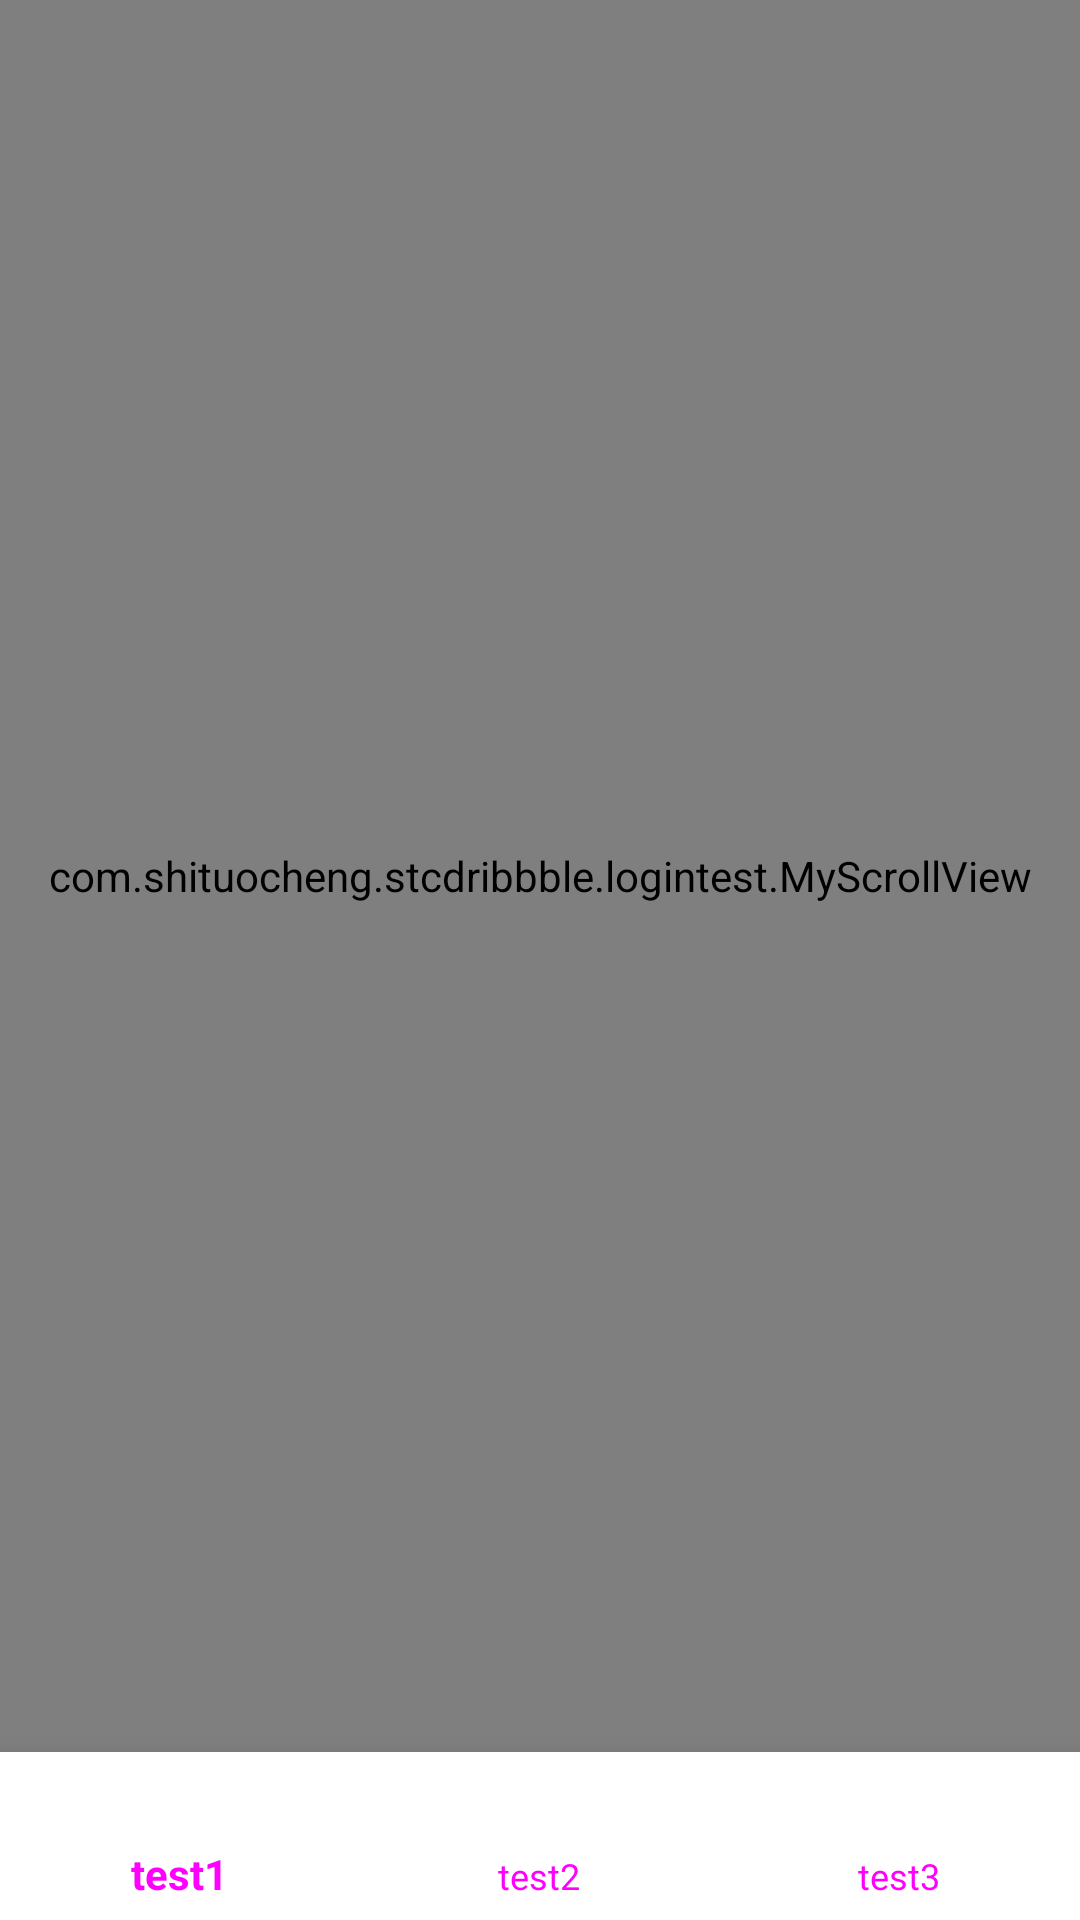

Write the Android layout XML for this screen, with the resource values it uses.
<!-- AndroidManifest.xml: activity theme AppTheme.NoActionBar -->
<!-- res/layout/activity_main_home.xml -->
<?xml version="1.0" encoding="utf-8"?>
<LinearLayout
    xmlns:android="http://schemas.android.com/apk/res/android"
    android:orientation="vertical"
    xmlns:app="http://schemas.android.com/apk/res-auto"
    xmlns:tools="http://schemas.android.com/tools"
    android:layout_width="match_parent"
    android:layout_height="match_parent"
    tools:context="com.example.stcdribbble.logintest.MainHomeActivity">

    <com.example.stcdribbble.logintest.MyScrollView
        android:layout_width="match_parent"
        android:layout_weight="1"
        android:layout_height="0dp">
        <RelativeLayout
            android:layout_width="match_parent"
            android:layout_weight="1"
            android:layout_height="0dp">
            <com.youth.banner.Banner
                android:id="@+id/banner"
                android:layout_width="match_parent"
                android:layout_height="200dp" />

            <TextView
                android:id="@+id/title"
                android:layout_width="match_parent"
                android:layout_height="wrap_content"
                android:text="最近更新"
                android:layout_below="@id/banner"
                android:textSize="16sp"
                android:padding="16dp"/>

            <cn.lemon.view.RefreshRecyclerView
                android:padding="16dp"
                android:layout_below="@id/title"
                android:id="@+id/recycler_view"
                android:layout_width="wrap_content"
                android:layout_height="250dp"
                app:refresh_able="false"
                app:load_more_able="false"/>

            <android.support.design.widget.TabLayout
                android:id="@+id/tabLayout"
                android:layout_below="@id/recycler_view"
                android:background="#000"
                app:tabIndicatorColor="#af966f"
                android:paddingLeft="10dp"
                android:paddingRight="10dp"
                app:tabMode="scrollable"
                app:tabTextColor="#fff"
                app:tabSelectedTextColor="#af966f"
                android:layout_width="match_parent"
                android:layout_height="wrap_content"/>

            <android.support.v4.view.ViewPager
                android:id="@+id/viewPager"
                android:layout_width="match_parent"
                android:layout_height="wrap_content"
                android:layout_below="@id/tabLayout"/>

        </RelativeLayout>
    </com.example.stcdribbble.logintest.MyScrollView>

    <android.support.design.widget.BottomNavigationView
        android:id="@+id/navigation"
        android:background="@android:color/white"
        android:clickable="true"
        app:itemIconTint="@drawable/tab_color_selector"
        app:itemTextColor="@drawable/tab_color_selector"
        app:elevation="16dp"
        android:layout_width="match_parent"
        android:layout_height="wrap_content"
        android:layout_gravity="bottom"
        app:menu="@menu/navigation"
        />

</LinearLayout>
<!-- resources referenced by this layout -->
<resources>
  <!-- drawable tab_color_selector (drawable) -->
  <?xml version="1.0" encoding="utf-8"?>
  <selector xmlns:android="http://schemas.android.com/apk/res/android">
      <item android:drawable="@color/colorPrimaryDark" android:state_selected="true"/>
      <item android:drawable="@color/colorAccent"/>
  </selector>
  <style name="AppTheme.NoActionBar">
          <item name="windowActionBar">false</item>
          <item name="windowNoTitle">true</item>
      </style>
  <color name="colorPrimaryDark">#303F9F</color>
  <color name="colorAccent">#009dff</color>
</resources>
